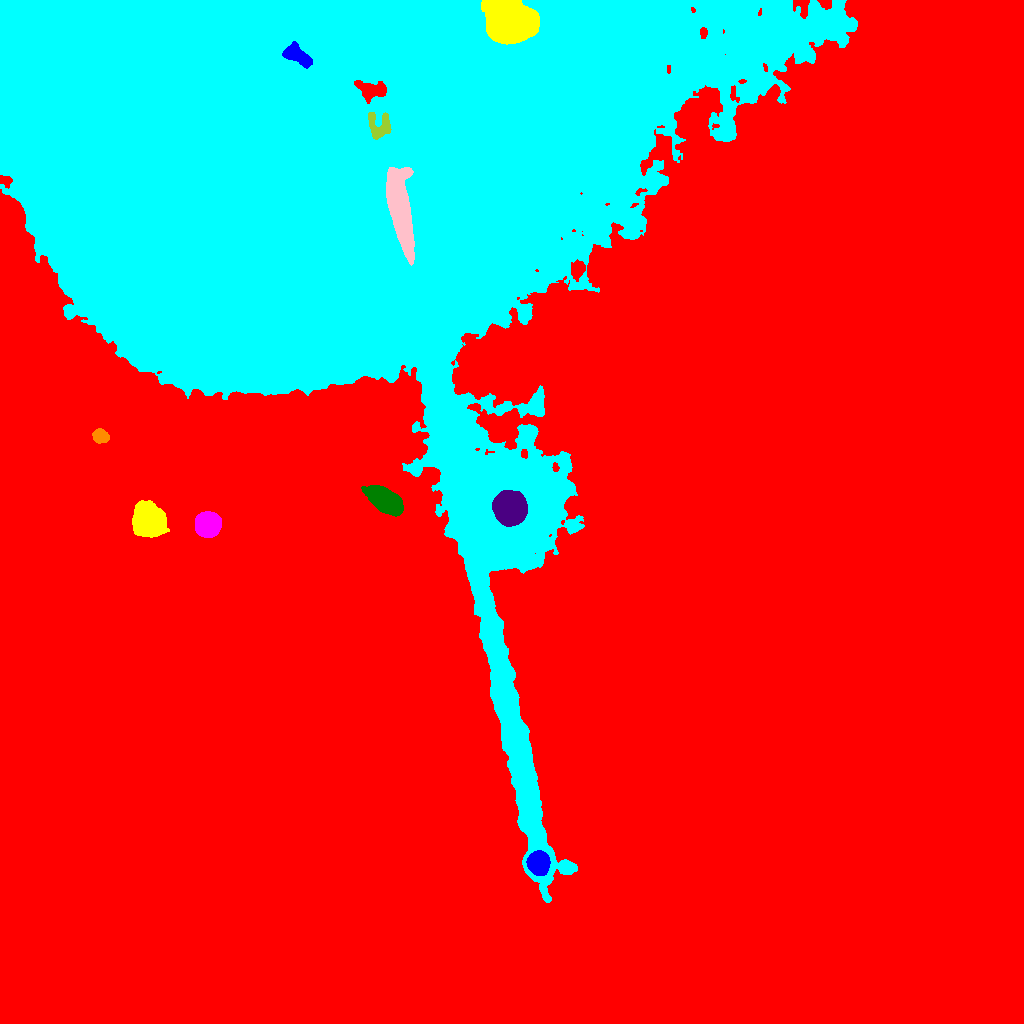

Values plotted in this chart, from the file beside it:
ID, X, Y, A, B, theta, total_flux, mu_max, mu_median, mu_mean, R_fwhm, R_e, R10, R90, x_start, x_end, y_start, y_end, area, greylevel
0, 547.5, 485.8, 321.1, 221, 0.5372, 18440815, 85.0, 23.0, 23.58, 61.75, 288.4, 117.7, 440.1, 0, 1023, 0, 1023, 782133, 23.58
1, 538.2, 160, 5.035, 4.735, -0.998, 14715, 74.0, 26.0, 30.22, 7.548, 6.283, 2.523, 10.05, 526, 550, 148, 173, 487, 99.22
2, 148.9, 502.3, 7.492, 6.838, -0.6791, 21402, 51.0, 17.0, 19.95, 10.88, 9.167, 3.742, 14.63, 132, 169, 486, 523, 1073, 64.95
3, 207.9, 499, 5.398, 5.291, -1.471, 14604, 62.0, 21.0, 24.14, 8.137, 6.864, 2.764, 11.03, 195, 221, 486, 512, 605, 72.14
4, 385.2, 522.4, 9.065, 4.665, -0.5819, 9233, 28.0, 10.0, 10.99, 9.641, 8.292, 3.29, 13.28, 361, 403, 507, 538, 840, 64.99
5, 509.8, 514.9, 7.277, 6.723, -0.9759, 25488, 68.0, 20.0, 24.37, 9.869, 8.867, 3.478, 14.61, 492, 527, 497, 533, 1046, 112.4
6, 100.3, 587.2, 3.645, 3.046, -0.2502, 1323, 14.0, 6.0, 6.3, 5.412, 4.297, 1.693, 6.723, 92, 109, 580, 595, 210, 54.3
7, 328.5, 873.9, 159.9, 129.9, -0.4574, 8202283, 201.0, 22.0, 31.91, 44.57, 128.1, 44.43, 232.1, 0, 857, 121, 1023, 257065, 71.91
8, 399.9, 813.8, 19.49, 4.511, -1.389, 58178, 92.0, 27.0, 33, 13.03, 11.48, 4.618, 18.74, 386, 414, 758, 856, 1763, 159
9, 378.9, 897.1, 6.943, 5.588, -1.161, 9475, 58.0, 21.0, 23.17, 6.257, 6.333, 2.394, 9.934, 368, 391, 884, 911, 409, 155.2
10, 370.8, 933.4, 7.482, 4.127, -0.1722, 15569, 75.0, 37.0, 35.79, 8.137, 6.433, 2.585, 9.853, 354, 386, 920, 943, 435, 166.8
11, 299, 966.8, 7.937, 3.428, -0.5238, 7268, 35.0, 17.0, 16.98, 8.195, 6.457, 2.646, 9.805, 282, 312, 955, 982, 428, 183
12, 510, 1004, 12.32, 9.902, -0.7764, 76115, 77.0, 36.0, 36.56, 17.56, 13.93, 5.89, 21.37, 481, 539, 979, 1023, 2082, 167.6
